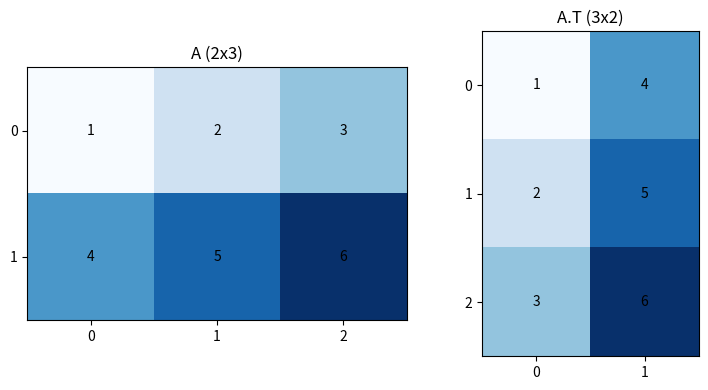

The matplotlib source for this figure:
# Setup — numpy / pandas / scikit-learn / matplotlib ship with Colab.
import numpy as np, matplotlib.pyplot as plt

import numpy as np

A = np.array([[1, 2, 3],
              [4, 5, 6]])          # 2x3
print("A shape:", A.shape, " A.T shape:", A.T.shape)
print("A.T =\n", A.T)

# (A.T)_ij == A_ji
print("entry swap A[0,2]==A.T[2,0]:", A[0, 2] == A.T[2, 0])

# product rule: (AB)^T = B^T A^T
B = np.array([[1, 0],
              [0, 1],
              [2, 1]])             # 3x2
lhs = (A @ B).T
rhs = B.T @ A.T
print("(AB)^T == B^T A^T:", np.allclose(lhs, rhs))

import numpy as np
import matplotlib.pyplot as plt

A = np.array([[1, 2, 3], [4, 5, 6]])    # 2x3
At = A.T                                 # 3x2: entry (i,j) -> (j,i)

fig, axes = plt.subplots(1, 2, figsize=(8, 4))
for ax, M, title in zip(axes, [A, At], ['A (2x3)', 'A.T (3x2)']):
    ax.imshow(M, cmap='Blues')
    for i in range(M.shape[0]):
        for j in range(M.shape[1]):
            ax.text(j, i, str(M[i, j]), ha='center', va='center')
    ax.set_title(title)
    ax.set_xticks(range(M.shape[1])); ax.set_yticks(range(M.shape[0]))
plt.tight_layout()
plt.show()
